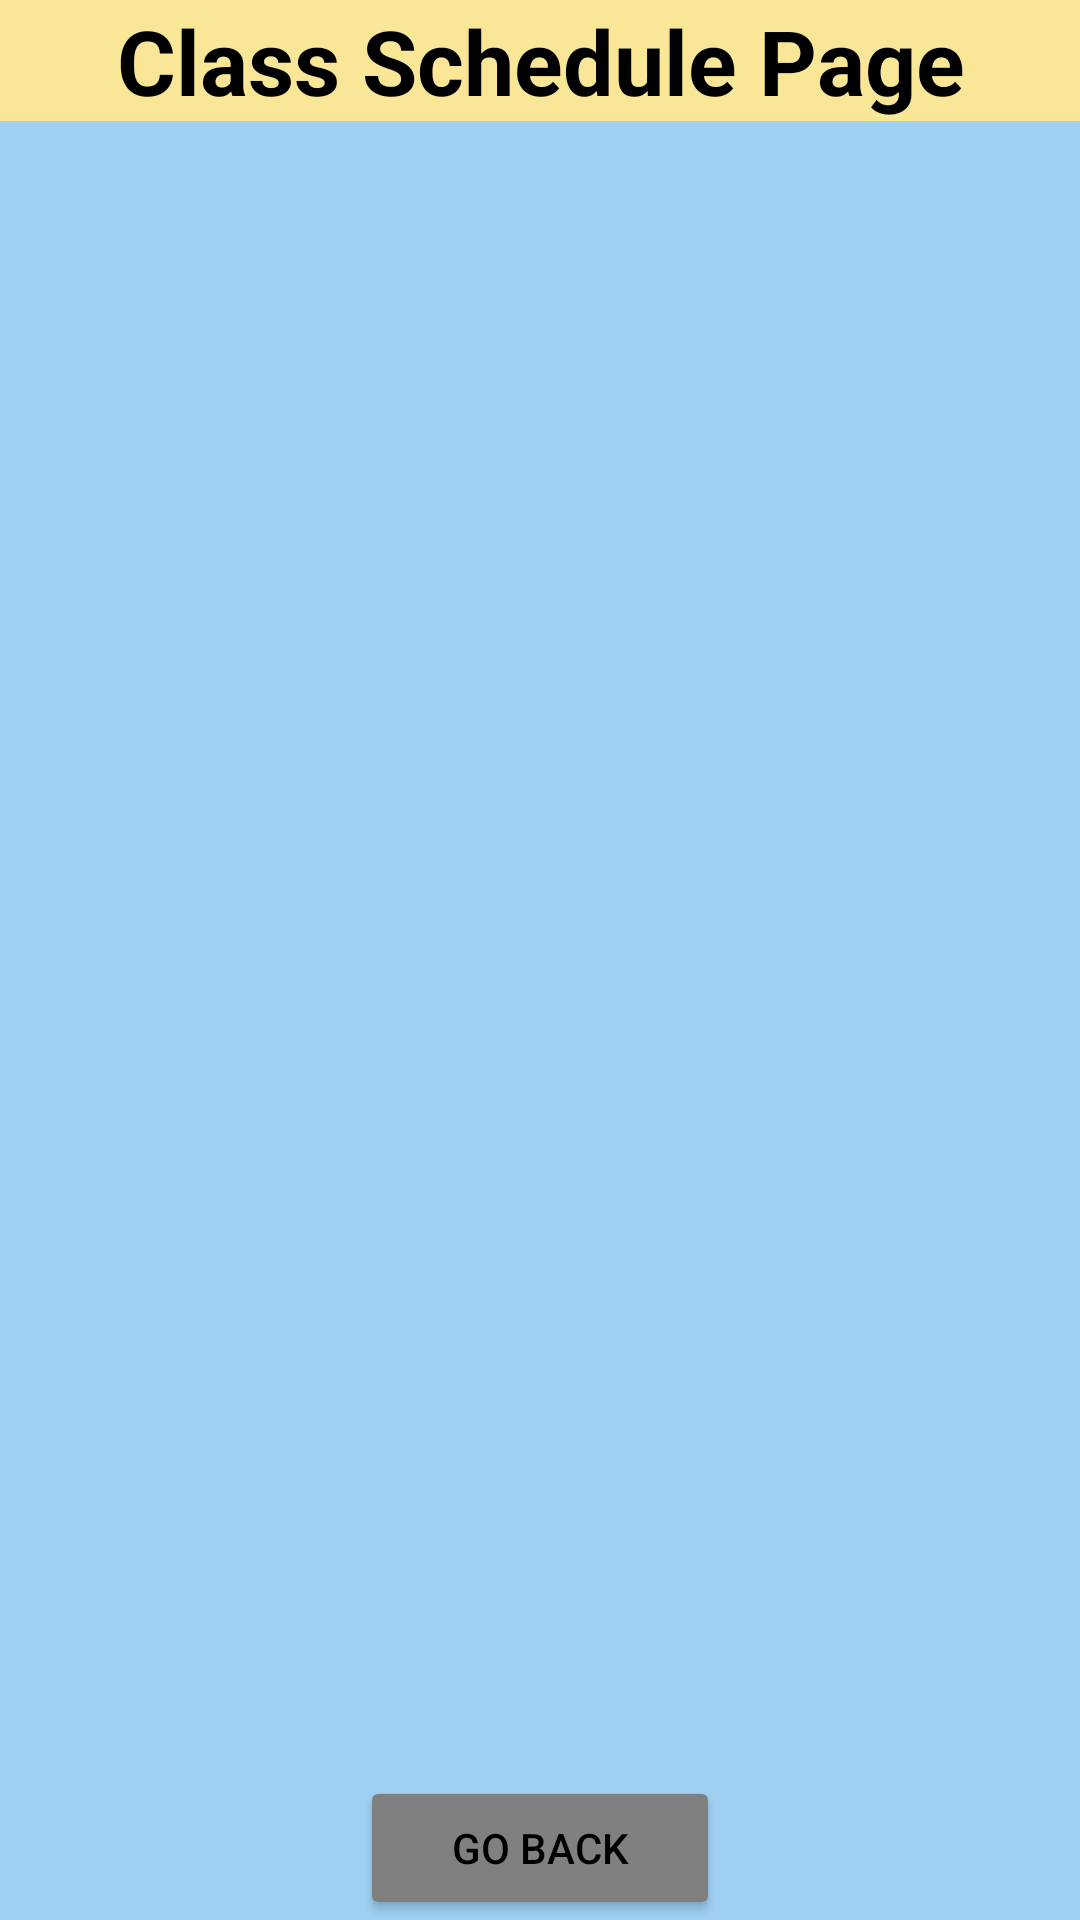

Produce the Android XML layout that renders to this screen, including the resource entries it uses.
<!-- AndroidManifest.xml: application theme AppTheme -->
<!-- res/layout/activity_schedule.xml -->
<?xml version="1.0" encoding="utf-8"?>
<LinearLayout xmlns:android="http://schemas.android.com/apk/res/android"
    android:layout_width="match_parent"
    android:layout_height="match_parent"
    android:background="@color/BlueSea"
    android:orientation="vertical">

    <LinearLayout
        android:layout_width="match_parent"
        android:layout_height="wrap_content"
        android:background="@color/GoldSky"
        android:orientation="vertical">

        <TextView
            android:id="@+id/ScheduleTV_Header"
            android:layout_width="match_parent"
            android:layout_height="wrap_content"
            android:text="@string/ScheduleHeader"
            android:textAlignment="center"
            android:textColor="@android:color/black"
            android:textSize="30sp"
            android:textStyle="bold" />

    </LinearLayout>

    <RelativeLayout
        android:layout_width="match_parent"
        android:layout_height="match_parent"
        android:background="@color/BlueSea"
        android:orientation="vertical">

        <LinearLayout
            android:layout_width="match_parent"
            android:layout_height="wrap_content"
            android:layout_alignParentBottom="true"
            android:orientation="horizontal">

            <Space
                android:layout_width="match_parent"
                android:layout_height="match_parent"
                android:layout_weight="1" />

            <Button
                android:id="@+id/ScheduleB_GoBack"
                android:layout_width="match_parent"
                android:layout_height="match_parent"
                android:layout_weight="1"
                android:backgroundTint="@color/GrayRock"
                android:text="@string/ButtonGoBack"
                android:textColor="@android:color/black" />

            <Space
                android:layout_width="match_parent"
                android:layout_height="match_parent"
                android:layout_weight="1" />

        </LinearLayout>
    </RelativeLayout>
</LinearLayout>
<!-- resources referenced by this layout -->
<resources>
  <color name="BlueSea">#9fd0f2</color>
  <color name="GoldSky">#f9e797</color>
  <color name="GrayRock">#808080</color>
  <string name="ButtonGoBack">Go Back</string>
  <string name="ScheduleHeader">Class Schedule Page</string>
  <style name="AppTheme" parent="Theme.AppCompat.Light.NoActionBar">
          
          <item name="colorPrimary">@color/colorPrimary</item>
          <item name="colorPrimaryDark">@color/colorPrimaryDark</item>
          <item name="colorAccent">@color/colorAccent</item>
      </style>
  <color name="colorPrimary">#9fd0f2</color>
  <color name="colorPrimaryDark">#808080</color>
  <color name="colorAccent">#ee6e08</color>
</resources>
